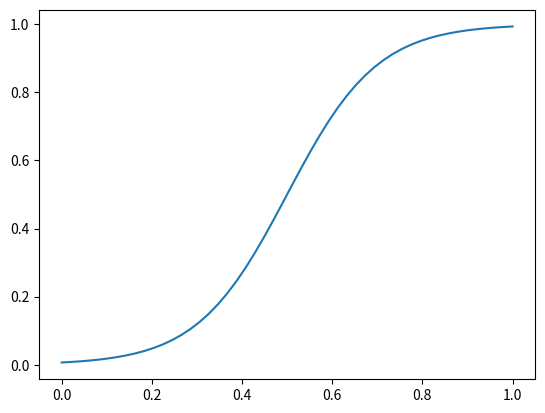

Recreate this plot in Python.
import math
import numpy as np
import matplotlib.pyplot as plt


def Func(x):
    return 1/(1 + np.exp(-(x-0.5)*10))

x = np.linspace(0,1,50)
plt.plot(x,Func(x))
plt.show()